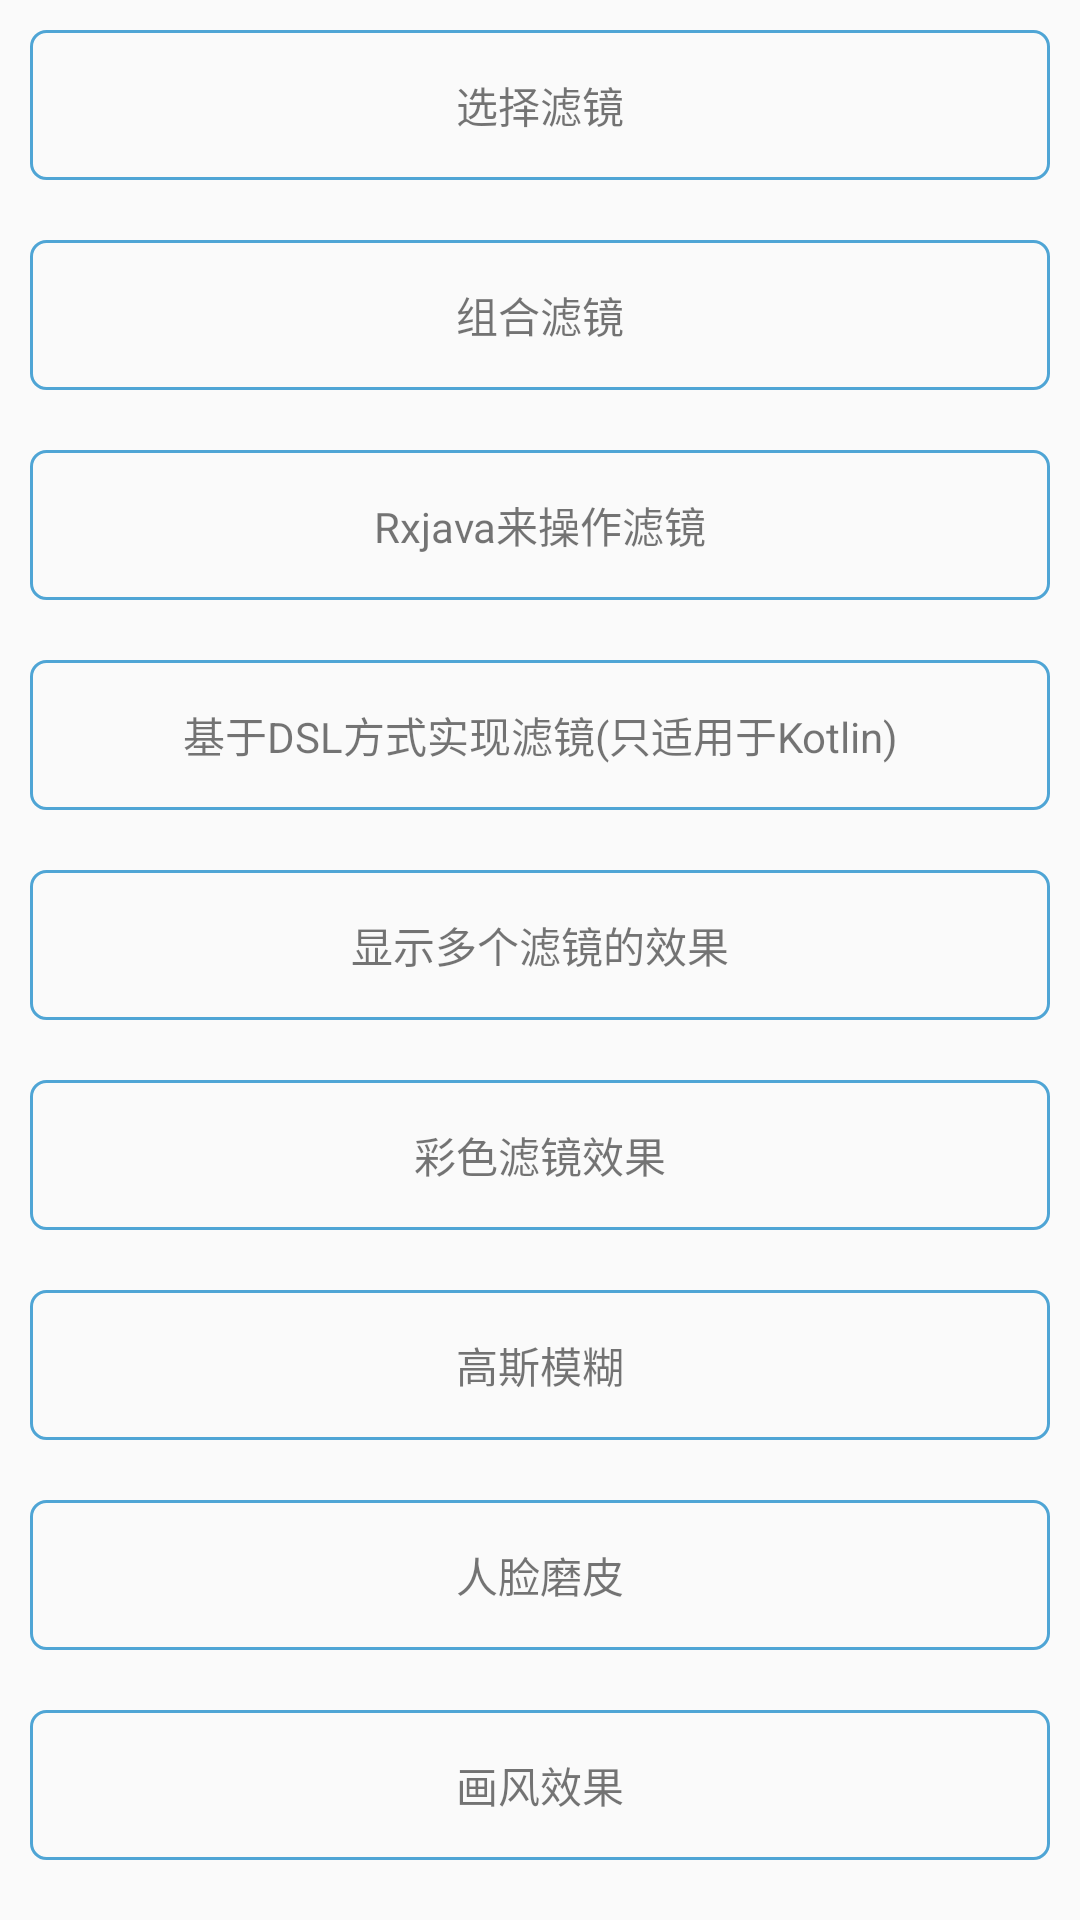

Write the Android layout XML for this screen, with the resource values it uses.
<!-- AndroidManifest.xml: application theme AppTheme -->
<!-- res/layout/fragment_filters.xml -->
<?xml version="1.0" encoding="utf-8"?>
<LinearLayout
    android:id="@+id/activity_main"
    xmlns:android="http://schemas.android.com/apk/res/android"
    android:layout_width="match_parent"
    android:layout_height="match_parent"
    android:orientation="vertical" >

    <TextView
        android:id="@+id/text1"
        android:layout_width="match_parent"
        android:layout_height="50dp"
        android:layout_margin="10dp"
        android:background="@drawable/textview_border"
        android:gravity="center"
        android:text="选择滤镜"/>

    <TextView
        android:id="@+id/text2"
        android:layout_width="match_parent"
        android:layout_height="50dp"
        android:layout_margin="10dp"
        android:background="@drawable/textview_border"
        android:gravity="center"
        android:text="组合滤镜"/>

    <TextView
        android:id="@+id/text3"
        android:layout_width="match_parent"
        android:layout_height="50dp"
        android:layout_margin="10dp"
        android:background="@drawable/textview_border"
        android:gravity="center"
        android:text="Rxjava来操作滤镜"/>


    <TextView
        android:id="@+id/text4"
        android:layout_width="match_parent"
        android:layout_height="50dp"
        android:layout_margin="10dp"
        android:background="@drawable/textview_border"
        android:gravity="center"
        android:text="基于DSL方式实现滤镜(只适用于Kotlin)"/>

    <TextView
        android:id="@+id/text5"
        android:layout_width="match_parent"
        android:layout_height="50dp"
        android:layout_margin="10dp"
        android:background="@drawable/textview_border"
        android:gravity="center"
        android:text="显示多个滤镜的效果"/>

    <TextView
        android:id="@+id/text6"
        android:layout_width="match_parent"
        android:layout_height="50dp"
        android:layout_margin="10dp"
        android:background="@drawable/textview_border"
        android:gravity="center"
        android:text="彩色滤镜效果"/>

    <TextView
        android:id="@+id/text7"
        android:layout_width="match_parent"
        android:layout_height="50dp"
        android:layout_margin="10dp"
        android:background="@drawable/textview_border"
        android:gravity="center"
        android:text="高斯模糊"/>

    <TextView
        android:id="@+id/text8"
        android:layout_width="match_parent"
        android:layout_height="50dp"
        android:layout_margin="10dp"
        android:background="@drawable/textview_border"
        android:gravity="center"
        android:text="人脸磨皮"/>

    <TextView
        android:id="@+id/text9"
        android:layout_width="match_parent"
        android:layout_height="50dp"
        android:layout_margin="10dp"
        android:background="@drawable/textview_border"
        android:gravity="center"
        android:text="画风效果"/>


</LinearLayout>
<!-- resources referenced by this layout -->
<resources>
  <!-- drawable textview_border (drawable) -->
  <?xml version="1.0" encoding="utf-8"?>
  <shape xmlns:android="http://schemas.android.com/apk/res/android" android:shape="rectangle" >
      <stroke android:width="1dip" android:color="#4fa5d5"/>
      <corners android:radius="5dp"/>
  </shape>
  <style name="AppTheme" parent="BaseTheme" />
  <style name="BaseTheme" parent="Theme.AppCompat.Light.DarkActionBar">
          <item name="windowActionBar">false</item>
          <item name="windowNoTitle">true</item>
          <item name="colorPrimary">@color/primary</item> 
          <item name="colorPrimaryDark">@color/primary_dark</item> 
          <item name="colorControlHighlight">@color/accent_translucent</item> 
          <item name="colorAccent">@color/accent</item>
          <item name="selectableItemBackground">@drawable/selectable_item_background</item>
          <item name="android:selectableItemBackground">@drawable/selectable_item_background</item>
      </style>
  <color name="primary">#00BCD4</color>
  <color name="primary_dark">#0097A7</color>
  <color name="accent_translucent">#4390ac</color>
  <color name="accent">#FFEB3B</color>
  <!-- drawable selectable_item_background (drawable) -->
  <?xml version="1.0" encoding="utf-8"?>
  <selector xmlns:android="http://schemas.android.com/apk/res/android">
      <item android:drawable="@color/accent_translucent" android:state_pressed="true"/>
      <item android:drawable="@android:color/transparent"/>
  </selector>
</resources>
